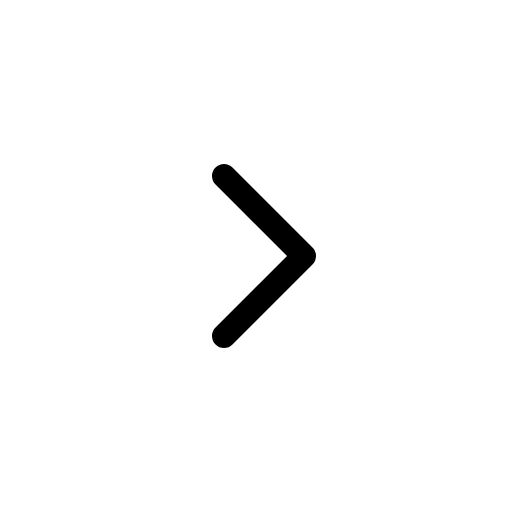
t = 0.00 s
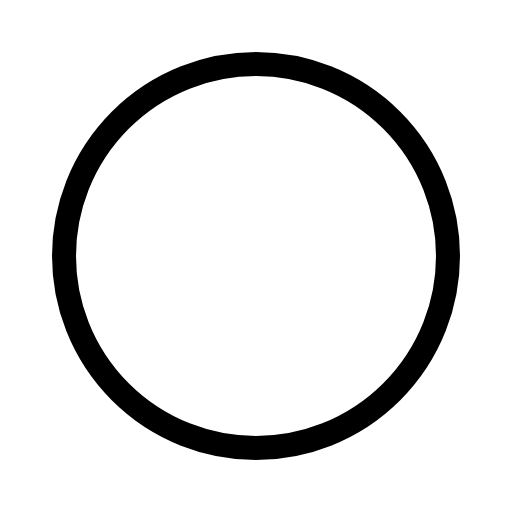
t = 0.30 s
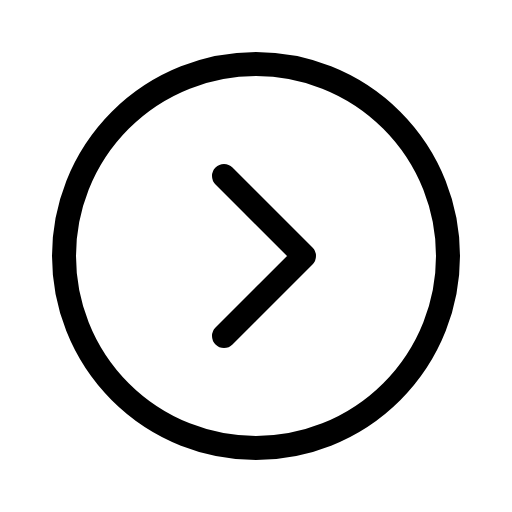
t = 0.68 s
t = 1.05 s: frame unchanged from t = 0.68 s, image omitted
t = 1.43 s: frame unchanged from t = 0.68 s, image omitted

The animated SVG that drew these frames (rendered in a browser with its animation timeline set to each time). Animation: 1 CSS @keyframes rule; one cycle of 1.80 s, repeats indefinitely.

<svg xmlns="http://www.w3.org/2000/svg" viewBox="0 0 256 256">
  <style>
    .draw-line {
      stroke-dasharray: 2000;
      stroke-dashoffset: 0;
    }
    svg:hover .draw-line {
      animation: phosphor-draw-in 1.5s ease-in-out infinite alternate;
    }
    @keyframes phosphor-draw-in {
      0%   { stroke-dashoffset: 2000; }
      100% { stroke-dashoffset: 0; }
    }
  </style><rect width="256" height="256" fill="none"/><circle cx="128" cy="128" r="96" fill="none" stroke="currentColor" stroke-linecap="round" stroke-linejoin="round" stroke-width="12" class="draw-line" pathLength="1" style="animation-delay: 0s"/><polyline points="112 88 152 128 112 168" fill="none" stroke="currentColor" stroke-linecap="round" stroke-linejoin="round" stroke-width="12" class="draw-line" pathLength="1" style="animation-delay: 0.3s"/></svg>
